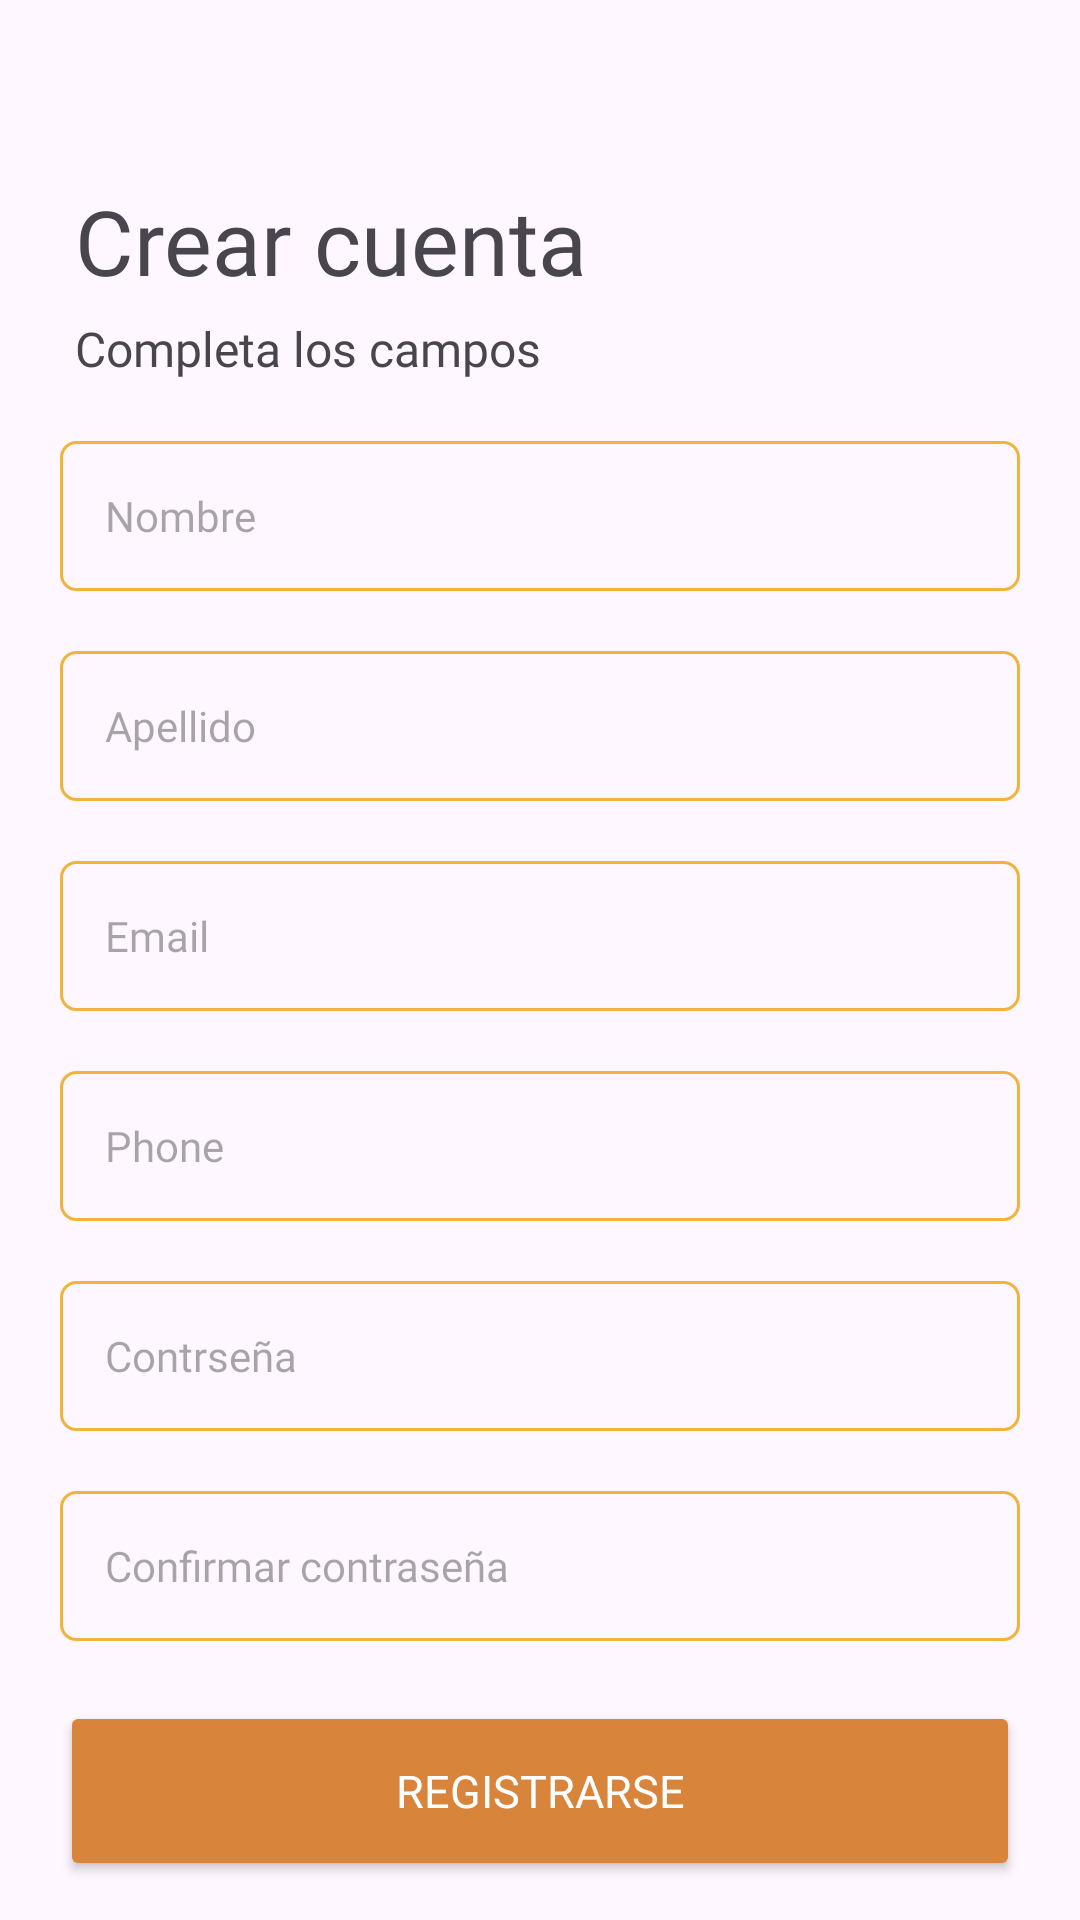

Android layout source for this screen:
<!-- AndroidManifest.xml: application theme Theme.Ecommerce -->
<!-- res/layout/activity_register.xml -->
<?xml version="1.0" encoding="utf-8"?>
<androidx.constraintlayout.widget.ConstraintLayout
    xmlns:android="http://schemas.android.com/apk/res/android"
    xmlns:app="http://schemas.android.com/apk/res-auto"
    xmlns:tools="http://schemas.android.com/tools"
    android:id="@+id/main"
    android:layout_width="match_parent"
    android:layout_height="match_parent">


        <TextView
            android:id="@+id/title"
            android:layout_width="wrap_content"
            android:layout_height="wrap_content"
            android:text="Crear cuenta"
            android:textSize="30dp"
            android:layout_marginTop="60dp"
            android:fontFamily="@font/montserrat_extrabold"
            app:layout_constraintTop_toTopOf="parent"
            app:layout_constraintStart_toStartOf="parent"
            android:layout_marginLeft="25dp"
             />
        <TextView
            android:id="@+id/subtitle"
            android:layout_width="wrap_content"
            android:layout_height="wrap_content"
            android:text="Completa los campos"
            android:textSize="16dp"
            android:layout_marginTop="5dp"
            android:fontFamily="@font/lato_bold"
            app:layout_constraintTop_toBottomOf="@id/title"
            app:layout_constraintStart_toStartOf="parent"
            android:layout_marginLeft="25dp"
            />

        <EditText
            android:id="@+id/edittext_name"
            android:layout_width="match_parent"
            android:layout_height="50dp"
            android:layout_margin="20dp"
            android:layout_marginTop="40dp"
            android:background="@drawable/edittext_custom"
            android:fontFamily="@font/lato_bold"
            android:hint="Nombre"
            android:inputType="text"
            android:padding="15dp"
            android:textSize="14sp"
            app:layout_constraintTop_toBottomOf="@id/subtitle"
            tools:layout_editor_absoluteX="20dp" />

        <EditText
            android:id="@+id/edittext_lastname"
            android:layout_width="match_parent"
            android:layout_height="50dp"
            android:layout_margin="20dp"
            android:background="@drawable/edittext_custom"
            android:fontFamily="@font/lato_bold"
            android:hint="Apellido"
            android:inputType="text"
            android:padding="15dp"
            android:textSize="14sp"
            app:layout_constraintTop_toBottomOf="@id/edittext_name"
           />
        <EditText
            android:id="@+id/edittext_email"
            android:layout_width="match_parent"
            android:layout_height="50dp"
            android:layout_margin="20dp"
            android:background="@drawable/edittext_custom"
            android:fontFamily="@font/lato_bold"
            android:hint="Email"
            android:inputType="textEmailAddress"
            android:padding="15dp"
            android:textSize="14sp"
            app:layout_constraintTop_toBottomOf="@id/edittext_lastname"
            />
        <EditText
            android:id="@+id/edittext_phone"
            android:layout_width="match_parent"
            android:layout_height="50dp"
            android:layout_margin="20dp"
            android:background="@drawable/edittext_custom"
            android:fontFamily="@font/lato_bold"
            android:hint="Phone"
            android:inputType="phone"
            android:padding="15dp"
            android:textSize="14sp"
            app:layout_constraintTop_toBottomOf="@id/edittext_email"
            />
        <EditText
            android:id="@+id/edittext_password"
            android:layout_width="match_parent"
            android:layout_height="50dp"
            android:layout_margin="20dp"
            android:background="@drawable/edittext_custom"
            android:fontFamily="@font/lato_bold"
            android:hint="Contrseña"
            android:inputType="textPassword"
            android:padding="15dp"
            android:textSize="14sp"
            app:layout_constraintTop_toBottomOf="@id/edittext_phone"
            />
        <EditText
            android:id="@+id/edittext_confirm_password"
            android:layout_width="match_parent"
            android:layout_height="50dp"
            android:layout_margin="20dp"
            android:background="@drawable/edittext_custom"
            android:fontFamily="@font/lato_bold"
            android:hint="Confirmar contraseña"
            android:inputType="textPassword"
            android:padding="15dp"
            android:textSize="14sp"
            app:layout_constraintTop_toBottomOf="@id/edittext_password"
            />
        <Button
            android:id="@+id/btn_register"
            android:layout_width="0dp"
            android:layout_height="60dp"
            android:text="REGISTRARSE"
            android:textSize="15sp"
            android:textColor="@android:color/white"
            android:fontFamily="@font/montserrat_extrabold"
            android:backgroundTint="@color/orange"
            app:layout_constraintTop_toBottomOf="@id/edittext_confirm_password"
            app:layout_constraintStart_toStartOf="parent"
            app:layout_constraintEnd_toEndOf="parent"
            android:layout_marginTop="20dp"
            android:layout_marginLeft="20dp"
            android:layout_marginRight="20dp"/>

        <ImageView
            android:id="@+id/imageview_go_to_login"
            android:layout_width="30dp"
            android:layout_height="70dp"
            android:src="@drawable/ic_arrow_left"
            app:layout_constraintTop_toBottomOf="@id/btn_register"
            app:layout_constraintStart_toStartOf="parent"
            app:layout_constraintEnd_toEndOf="parent"
            android:layout_marginTop="15dp"
            />
        <TextView
            android:id="@+id/textViewGoToLogin"
            android:layout_width="wrap_content"
            android:layout_height="wrap_content"
            android:text="Volver al login"
            android:fontFamily="@font/lato_bold"
            android:textSize="17sp"
            app:layout_constraintTop_toBottomOf="@id/imageview_go_to_login"
            app:layout_constraintStart_toStartOf="parent"
            app:layout_constraintEnd_toEndOf="parent"
            android:layout_marginBottom="15dp"
            />

</androidx.constraintlayout.widget.ConstraintLayout>
<!-- resources referenced by this layout -->
<resources>
  <color name="orange">#D9843B</color>
  <!-- drawable edittext_custom (drawable) -->
  <?xml version="1.0" encoding="utf-8"?>
  <shape xmlns:android="http://schemas.android.com/apk/res/android"
         android:shape="rectangle"
         android:padding="10dp">
  
        <stroke
            android:width="1dp"
            android:color="@color/yellow"/>
  
        <corners
            android:radius="5dp" />
  
  </shape>
  <!-- drawable ic_arrow_left (drawable) -->
  <vector xmlns:android="http://schemas.android.com/apk/res/android" android:height="50dp" android:tint="#72A66A" android:viewportHeight="24" android:viewportWidth="24" android:width="50dp">
        
      <path android:fillColor="@android:color/white" android:pathData="M17.77,3.77l-1.77,-1.77l-10,10l10,10l1.77,-1.77l-8.23,-8.23z"/>
      
  </vector>
  <style name="Theme.Ecommerce" parent="Base.Theme.Ecommerce" />
  <color name="yellow">#F2B33D</color>
  <style name="Base.Theme.Ecommerce" parent="Theme.Material3.DayNight.NoActionBar">
          
          <item name="colorPrimary">@color/red</item>
          <item name="colorPrimaryVariant">@color/orange</item>
          <item name="colorOnPrimary">@color/yellow</item>
  
          <item name="colorSecondary">@color/green</item>
          <item name="colorSecondaryVariant">@color/yellow</item>
  
          <item name="android:statusBarColor">?attr/colorPrimaryVariant</item>
  
      </style>
  <color name="red">#D94343</color>
  <color name="green">#72A66A</color>
</resources>
